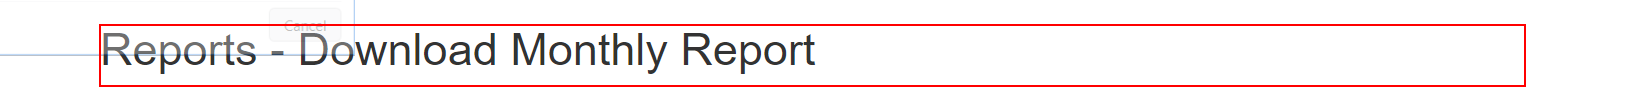
Task: Robotic Enterprise Framework
Workflow: ACME_ClickDownloadMonthlyReport

Step 1 [try]: find the heading in window 'ACME System 1 - Download Monthly Report' (chrome.exe)
